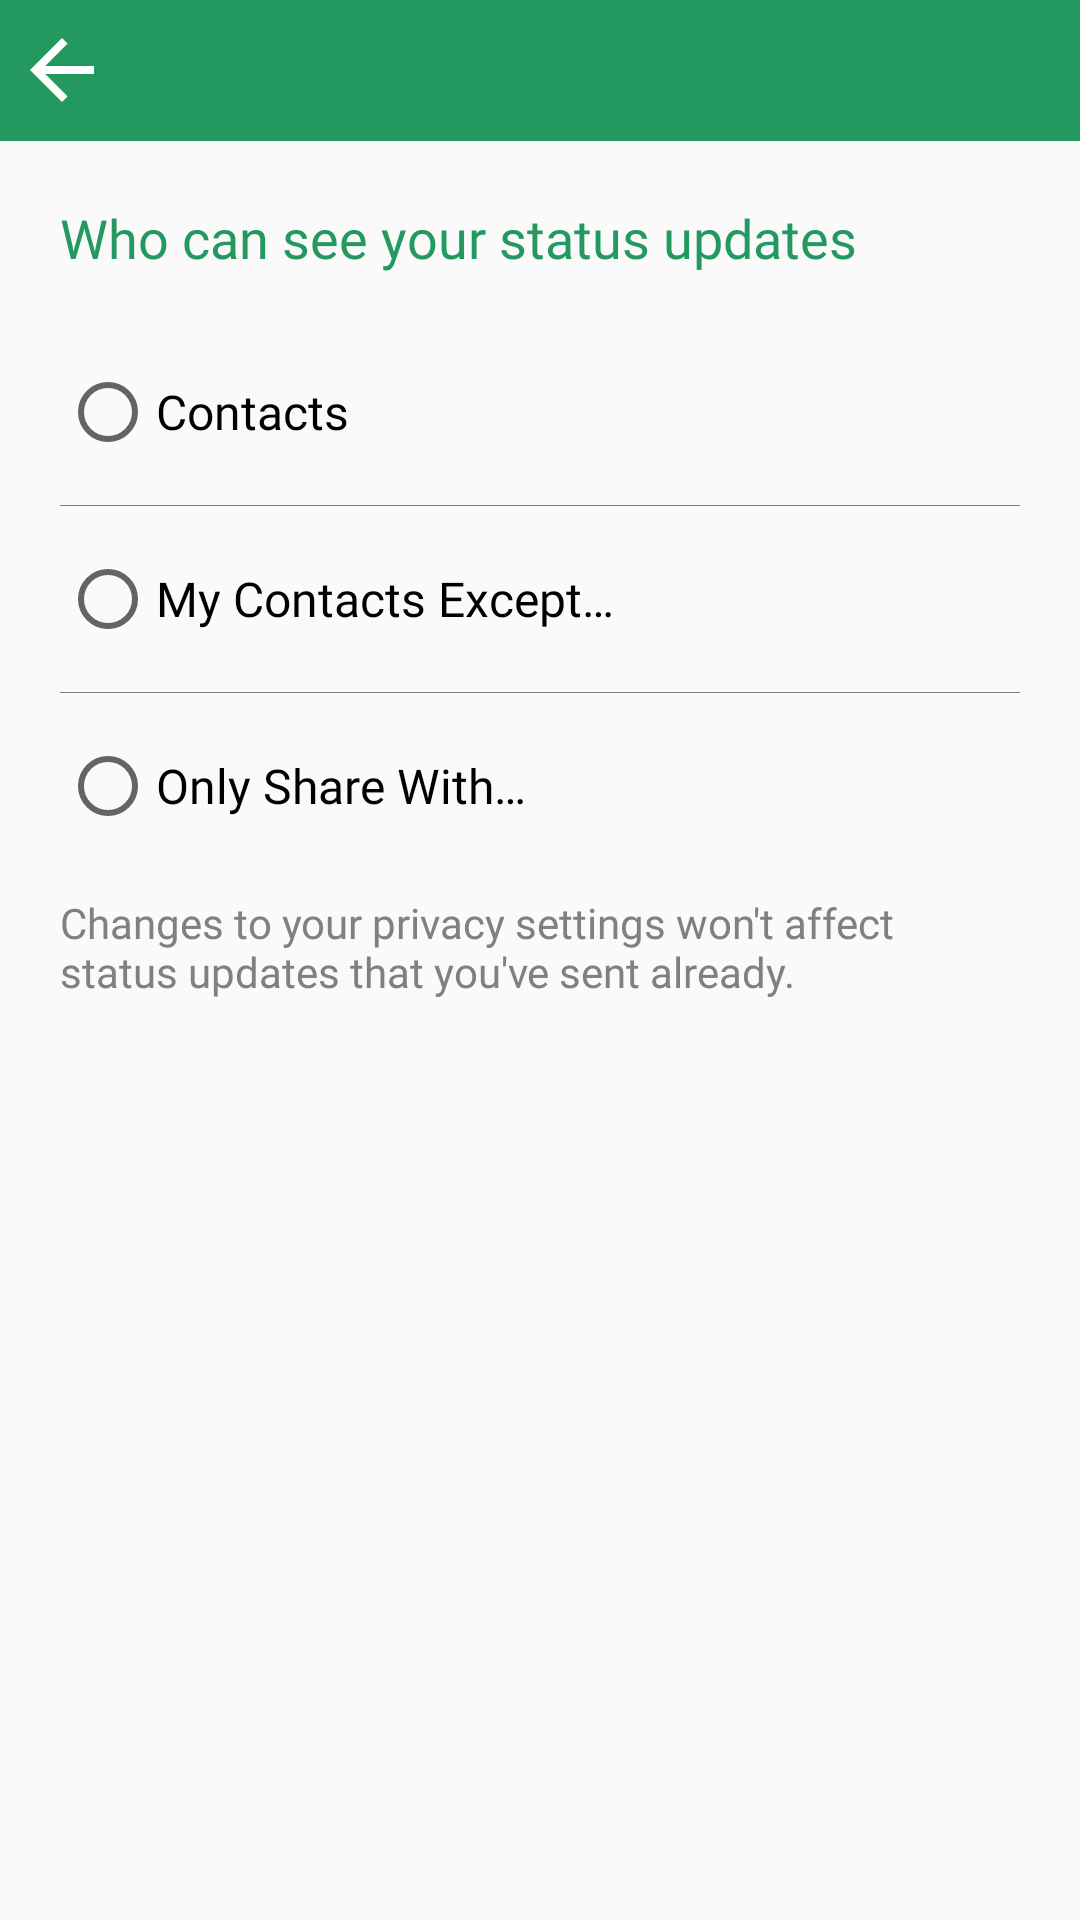

Layout XML and referenced resources for this Android screen:
<!-- AndroidManifest.xml: application theme AppTheme -->
<!-- res/layout/activity_status_privacy.xml -->
<?xml version="1.0" encoding="utf-8"?>
<LinearLayout xmlns:android="http://schemas.android.com/apk/res/android"
    xmlns:tools="http://schemas.android.com/tools"
    android:orientation="vertical"
    android:layout_width="match_parent"
    android:layout_height="match_parent"
    tools:context=".activity.StatusPrivacy">
    <RelativeLayout
        android:layout_width="match_parent"
        android:layout_height="wrap_content"
        android:background="@color/colorPrimaryDark"
        tools:ignore="UselessParent">
        <ImageView
            android:id="@+id/iv_btn_back"
            android:layout_width="wrap_content"
            android:layout_height="wrap_content"
            android:padding="10dp"
            android:layout_centerVertical="true"
            android:src="@mipmap/back_arrow"
            android:contentDescription="@string/todo" />
        <TextView
            android:id="@+id/tv_title"
            android:layout_width="match_parent"
            android:layout_height="wrap_content"
            android:textSize="20sp"
            android:padding="10dp"
            android:fontFamily="@font/raleway_medium"
            android:gravity="center_vertical"
            android:layout_gravity="center_vertical"
            android:layout_marginStart="50dp"
            android:textColor="@color/white"/>

    </RelativeLayout>
    <TextView
        android:layout_width="match_parent"
        android:layout_height="wrap_content"
        android:textColor="@color/colorPrimaryDark"
        android:textSize="18sp"
        android:layout_margin="20sp"
        android:text="@string/who_can_see_your_status_updates"
        android:fontFamily="@font/raleway_medium"/>
    <RadioGroup
        android:id="@+id/radio_group"
        android:layout_width="match_parent"
        android:layout_height="wrap_content"
        android:orientation="vertical"
        android:layout_marginTop="10dp">
        <RadioButton
            android:id="@+id/rb_contacts"
            android:layout_width="match_parent"
            android:layout_height="wrap_content"
            android:textSize="16sp"
            android:onClick="onRadioButtonClicked"
            android:fontFamily="@font/raleway_medium"
            android:layout_marginStart="20dp"
            android:textColor="@color/black"
            android:text="@string/contacts"/>
        <View
            android:layout_width="match_parent"
            android:layout_height="0.3dp"
            android:layout_marginStart="20dp"
            android:layout_marginEnd="20dp"
            android:background="@color/gray"
            android:layout_marginTop="15dp"/>
        <RadioButton
            android:id="@+id/rb_my_contact_except"
            android:layout_width="match_parent"
            android:layout_height="wrap_content"
            android:textSize="16sp"
            android:onClick="onRadioButtonClicked"
            android:fontFamily="@font/raleway_medium"
            android:layout_marginStart="20dp"
            android:textColor="@color/black"
            android:text="@string/my_contacts_except"
            android:layout_marginTop="15dp"/>
        <View
            android:layout_width="match_parent"
            android:layout_height="0.3dp"
            android:layout_marginStart="20dp"
            android:layout_marginEnd="20dp"
            android:background="@color/gray"
            android:layout_marginTop="15dp"/>
        <RadioButton
            android:id="@+id/rb_only_share_with"
            android:layout_width="match_parent"
            android:layout_height="wrap_content"
            android:textSize="16sp"
            android:onClick="onRadioButtonClicked"
            android:fontFamily="@font/raleway_medium"
            android:layout_marginStart="20dp"
            android:textColor="@color/black"
            android:text="@string/only_share_with"
            android:layout_marginTop="15dp"/>
    </RadioGroup>
    <TextView
        android:layout_width="match_parent"
        android:layout_height="wrap_content"
        android:layout_margin="20dp"
        android:text="@string/changes_to_your_privacy_settings"
        android:textSize="14sp"
        android:fontFamily="@font/raleway_medium"
        android:textColor="@color/gray"/>

</LinearLayout>
<!-- resources referenced by this layout -->
<resources>
  <color name="black">#000000</color>
  <color name="colorPrimaryDark">#239960</color>
  <color name="gray">#7F807F</color>
  <color name="white">#ffffff</color>
  <!-- mipmap back_arrow: png bitmap (mipmap-xxhdpi, 445 bytes) -->
  <string name="changes_to_your_privacy_settings">Changes to your privacy settings won\'t affect status updates that you\'ve sent already.</string>
  <string name="contacts">Contacts</string>
  <string name="my_contacts_except">My Contacts Except…</string>
  <string name="only_share_with">Only Share With…</string>
  <string name="todo">ToDo</string>
  <string name="who_can_see_your_status_updates">Who can see your status updates</string>
  <style name="AppTheme" parent="Theme.AppCompat.Light.DarkActionBar">
          
          <item name="colorPrimary">@color/colorPrimary</item>
          <item name="colorPrimaryDark">@color/colorPrimaryDark</item>
          <item name="colorAccent">@color/colorAccent</item>
          <item name="windowActionBar">false</item>
          <item name="windowNoTitle">true</item>
      </style>
  <color name="colorPrimary">#239960</color>
  <color name="colorAccent">#4BAB7C</color>
</resources>
